Labelled photos from "piece_types_contrast", an image-classification folder in AlexPetrusca/ShutterMate_ML. The possible labels are: bishop, king, knight, pawn, queen, rook.

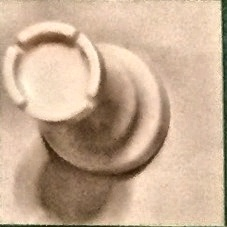
Label: rook

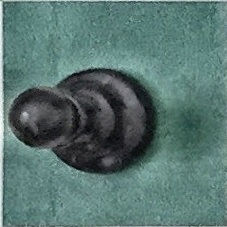
Label: pawn

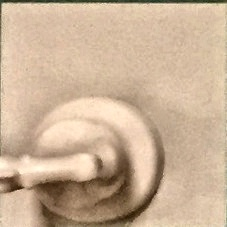
Label: knight

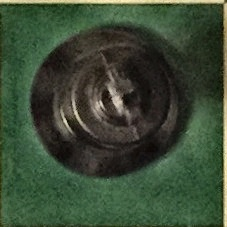
Label: king

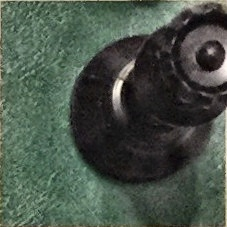
Label: queen

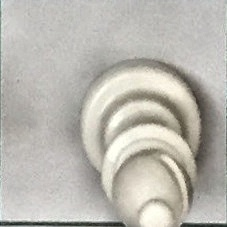
Label: bishop
